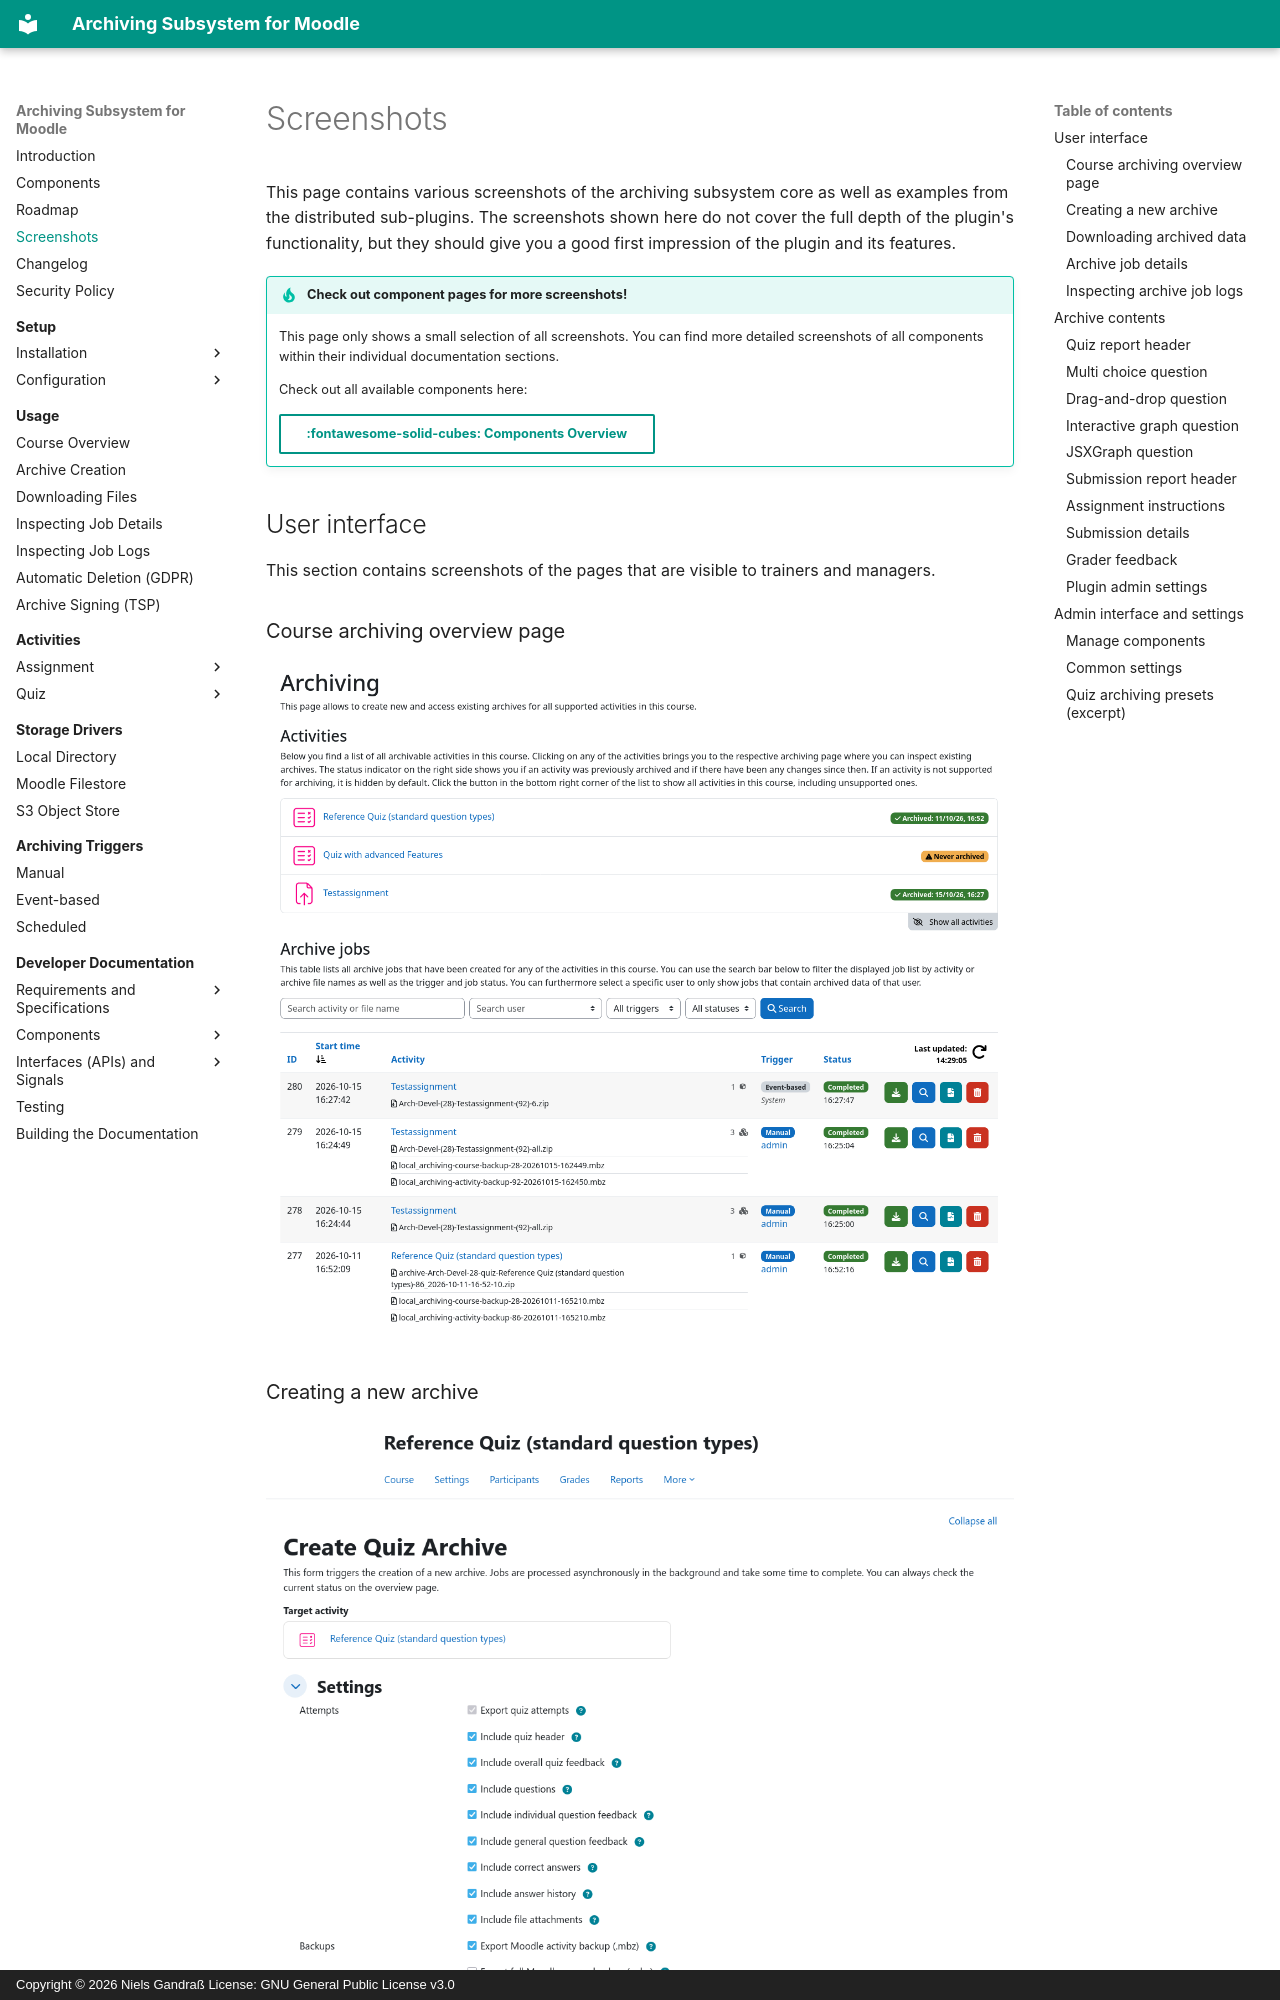

repository: ngandrass/moodle-local_archiving · page: screenshots/index.html · generator: mkdocs · copyright: Copyright © 2026 Niels Gandraß License: GNU General Public License v3.0

# Screenshots

This page contains various screenshots of the archiving subsystem core as well as examples from the distributed
sub-plugins. The screenshots shown here do not cover the full depth of the plugin's functionality, but they should give
you a good first impression of the plugin and its features.
